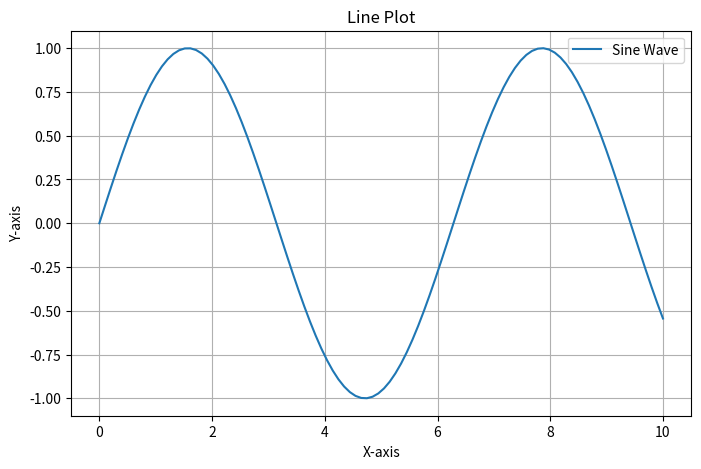
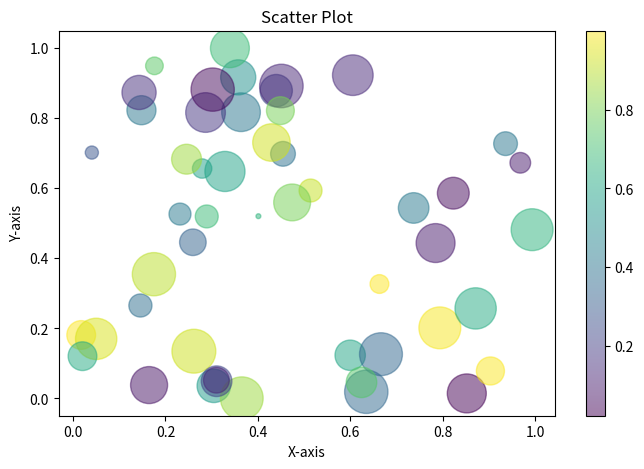
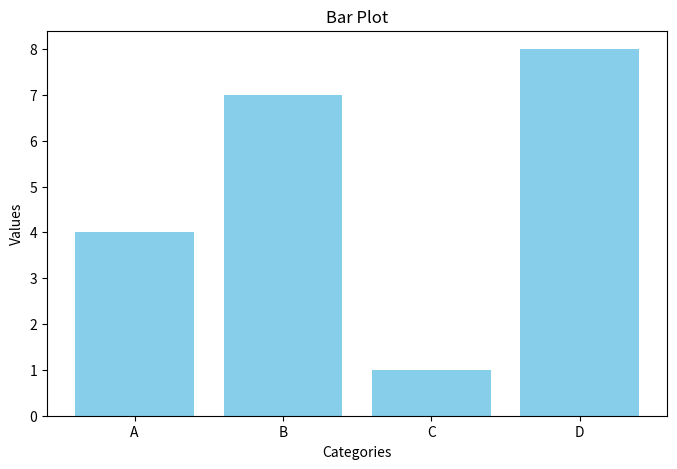
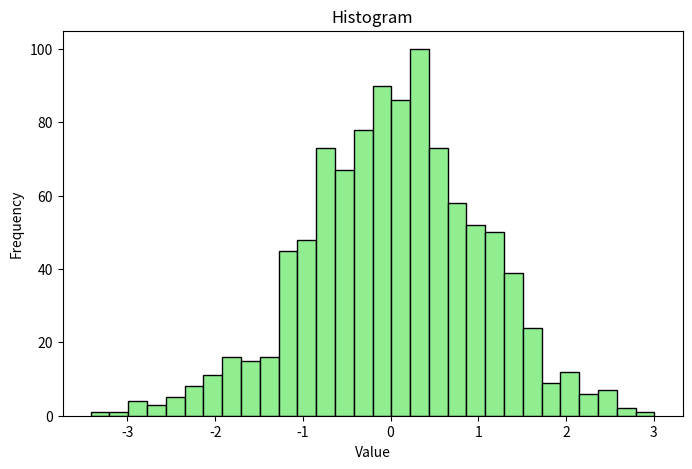
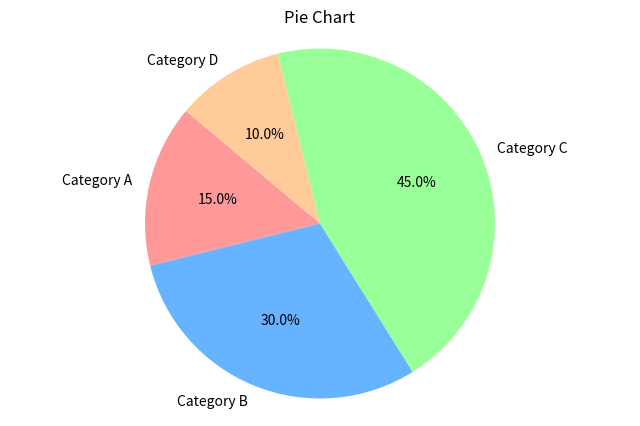

Here is the Python script that generated these plots, in order:

# Import necessary libraries
import matplotlib.pyplot as plt
import numpy as np



# Line Plot
x = np.linspace(0, 10, 100)
y = np.sin(x)

plt.figure(figsize=(8, 5))
plt.plot(x, y, label='Sine Wave')
plt.title('Line Plot')
plt.xlabel('X-axis')
plt.ylabel('Y-axis')
plt.legend()
plt.grid(True)
plt.show()



# Scatter Plot
x = np.random.rand(50)
y = np.random.rand(50)
colors = np.random.rand(50)
sizes = 1000 * np.random.rand(50)

plt.figure(figsize=(8, 5))
plt.scatter(x, y, c=colors, s=sizes, alpha=0.5, cmap='viridis')
plt.title('Scatter Plot')
plt.xlabel('X-axis')
plt.ylabel('Y-axis')
plt.colorbar()
plt.show()



# Bar Plot
categories = ['A', 'B', 'C', 'D']
values = [4, 7, 1, 8]

plt.figure(figsize=(8, 5))
plt.bar(categories, values, color='skyblue')
plt.title('Bar Plot')
plt.xlabel('Categories')
plt.ylabel('Values')
plt.show()



# Histogram
data = np.random.randn(1000)

plt.figure(figsize=(8, 5))
plt.hist(data, bins=30, color='lightgreen', edgecolor='black')
plt.title('Histogram')
plt.xlabel('Value')
plt.ylabel('Frequency')
plt.show()



# Pie Chart
labels = ['Category A', 'Category B', 'Category C', 'Category D']
sizes = [15, 30, 45, 10]
colors = ['#ff9999','#66b3ff','#99ff99','#ffcc99']

plt.figure(figsize=(8, 5))
plt.pie(sizes, labels=labels, colors=colors, autopct='%1.1f%%', startangle=140)
plt.title('Pie Chart')
plt.axis('equal')
plt.show()
